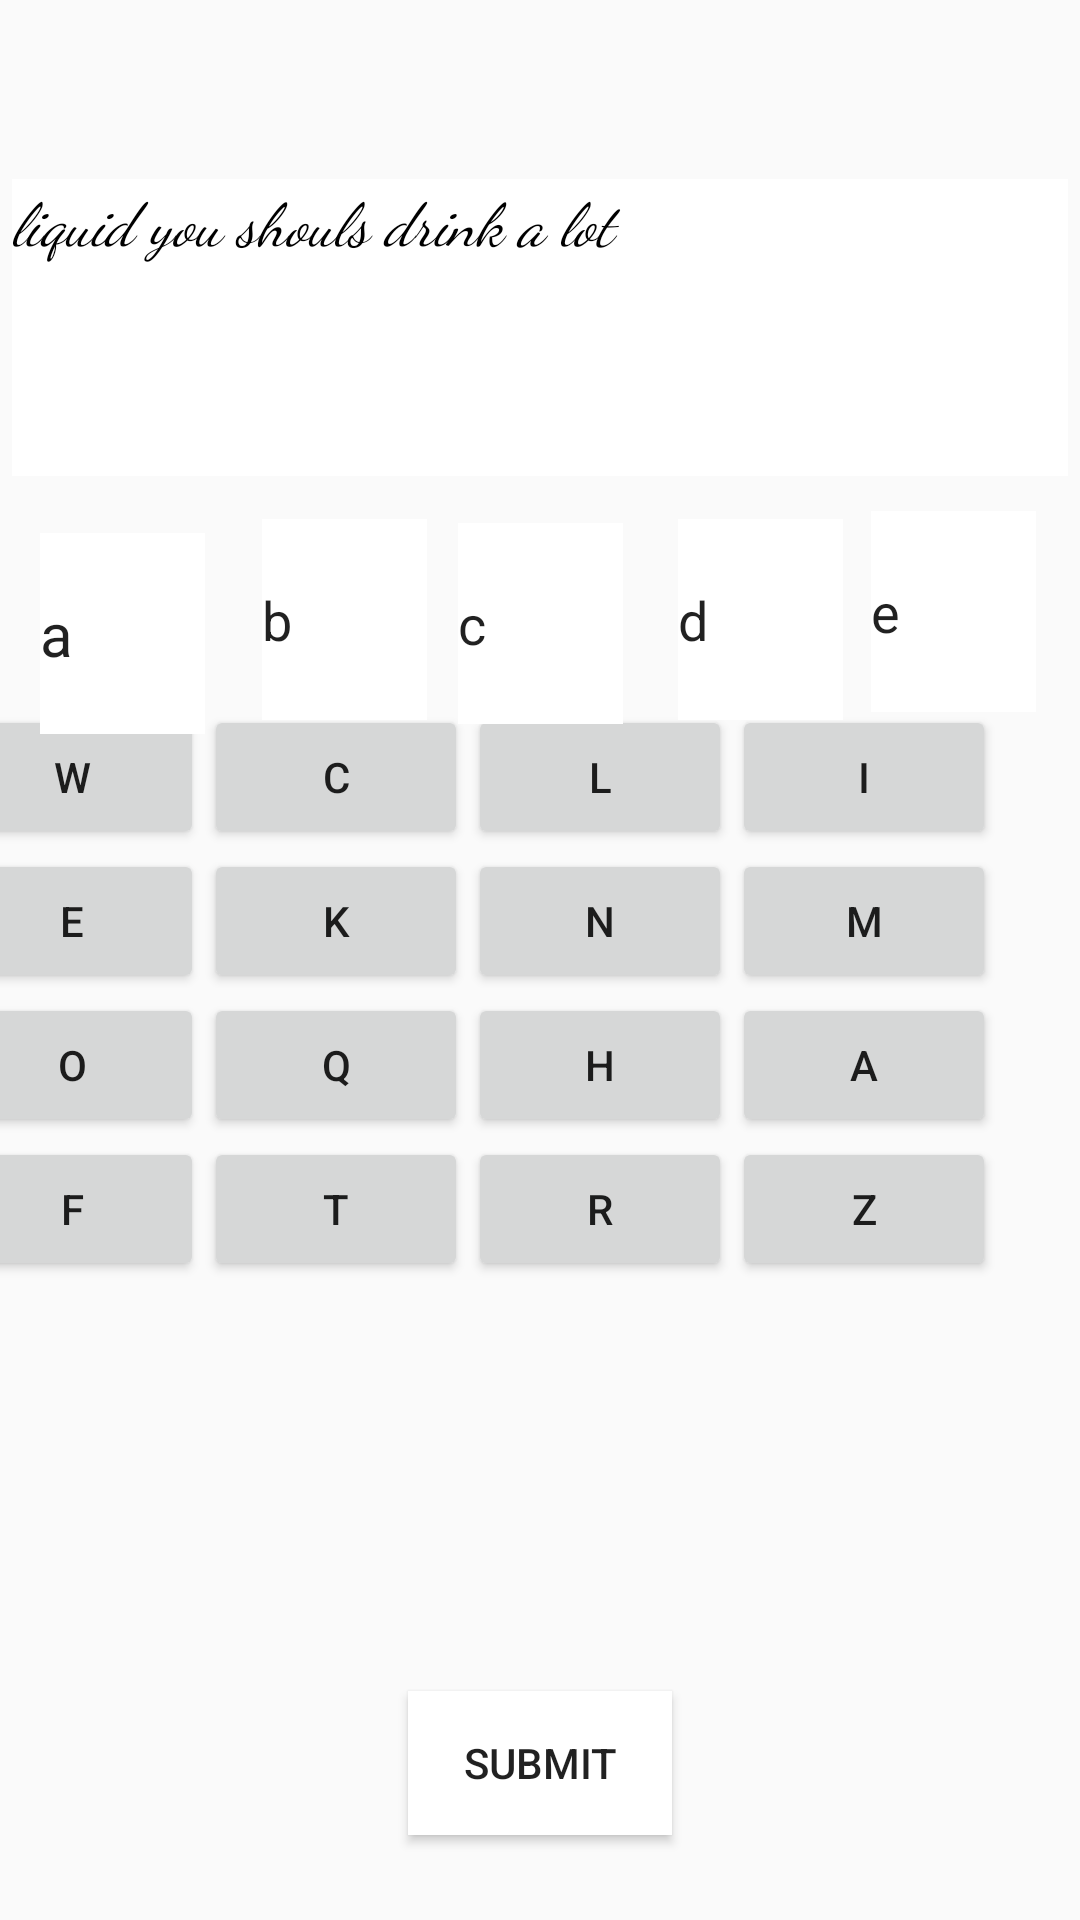

The Android layout XML behind this screen, and the referenced resources:
<!-- AndroidManifest.xml: application theme Theme.WordJumble -->
<!-- res/layout/activity_page3.xml -->
<?xml version="1.0" encoding="utf-8"?>
<androidx.constraintlayout.widget.ConstraintLayout xmlns:android="http://schemas.android.com/apk/res/android"
    xmlns:app="http://schemas.android.com/apk/res-auto"
    xmlns:tools="http://schemas.android.com/tools"
    android:layout_width="match_parent"
    android:layout_height="match_parent"
    android:background="@drawable/baclgroundwordjumble1"
    tools:context=".PAGE3">

    <GridLayout
        android:id="@+id/gridLayout"
        android:layout_width="401dp"
        android:layout_height="300dp"
        android:columnCount="4"

        android:rowCount="4"
        app:layout_constraintBottom_toBottomOf="parent"
        app:layout_constraintEnd_toEndOf="parent"
        app:layout_constraintStart_toStartOf="parent"
        app:layout_constraintTop_toTopOf="parent"
        app:layout_constraintVertical_bias="0.691">


        <Button
            android:id="@+id/W"
            android:layout_width="wrap_content"
            android:layout_height="wrap_content"

            android:layout_row="0"
            android:layout_column="0"
            android:text="@string/W" />

        <Button
            android:id="@+id/C"
            android:layout_width="wrap_content"
            android:layout_height="wrap_content"

            android:text="@string/C" />

        <Button
            android:id="@+id/L"
            android:layout_width="wrap_content"
            android:layout_height="wrap_content"

            android:text="@string/L" />

        <Button
            android:id="@+id/I"
            android:layout_width="wrap_content"
            android:layout_height="wrap_content"

            android:text="@string/I" />

        <Button
            android:id="@+id/E"
            android:layout_width="wrap_content"
            android:layout_height="wrap_content"

            android:text="@string/E" />

        <Button
            android:id="@+id/K"
            android:layout_width="wrap_content"
            android:layout_height="wrap_content"

            android:text="@string/K" />

        <Button
            android:id="@+id/N"
            android:layout_width="wrap_content"
            android:layout_height="wrap_content"

            android:text="@string/N" />

        <Button
            android:id="@+id/M"
            android:layout_width="wrap_content"
            android:layout_height="wrap_content"

            android:text="@string/M" />

        <Button
            android:id="@+id/O"
            android:layout_width="wrap_content"
            android:layout_height="wrap_content"

            android:text="@string/O" />

        <Button
            android:id="@+id/Q"
            android:layout_width="wrap_content"
            android:layout_height="wrap_content"

            android:text="@string/Q" />

        <Button
            android:id="@+id/H"
            android:layout_width="wrap_content"
            android:layout_height="wrap_content"

            android:text="@string/H" />

        <Button
            android:id="@+id/A"
            android:layout_width="wrap_content"
            android:layout_height="wrap_content"

            android:text="@string/A" />

        <Button
            android:id="@+id/F"
            android:layout_width="wrap_content"
            android:layout_height="wrap_content"

            android:text="@string/F" />

        <Button
            android:id="@+id/T"
            android:layout_width="wrap_content"
            android:layout_height="wrap_content"

            android:text="@string/T" />

        <Button
            android:id="@+id/R"
            android:layout_width="wrap_content"
            android:layout_height="wrap_content"

            android:text="@string/R" />

        <Button
            android:id="@+id/Z"
            android:layout_width="wrap_content"
            android:layout_height="wrap_content"

            android:text="@string/Z" />


    </GridLayout>

    <TextView
        android:id="@+id/textView2"
        android:layout_width="352dp"
        android:layout_height="99dp"
        android:background="@color/white"
        android:backgroundTint="@color/white"
        android:text="@string/clue2"
        android:fontFamily="cursive"
        android:textColor="@color/black"
        android:textSize="20sp"
        android:textStyle="italic"
        app:layout_constraintBottom_toBottomOf="parent"
        app:layout_constraintEnd_toEndOf="parent"
        app:layout_constraintHorizontal_bias="0.491"
        app:layout_constraintStart_toStartOf="parent"
        app:layout_constraintTop_toTopOf="parent"
        app:layout_constraintVertical_bias="0.11" />

    <Button
        android:id="@+id/button3"
        android:layout_width="wrap_content"
        android:layout_height="wrap_content"
        android:background="@color/white"
        android:text="@string/SUBMIT"
        app:layout_constraintBottom_toBottomOf="parent"
        app:layout_constraintEnd_toEndOf="parent"
        app:layout_constraintStart_toStartOf="parent"
        app:layout_constraintTop_toBottomOf="@+id/gridLayout" />

    <EditText
        android:id="@+id/answer"
        android:layout_width="55dp"
        android:layout_height="67dp"
        android:autofillHints="word"
        android:background="@color/white"
        android:ems="10"
        android:inputType="text"
        android:labelFor="@id/answer"
        android:text="@string/a"
        android:textSize="20sp"
        app:layout_constraintBottom_toBottomOf="parent"
        app:layout_constraintEnd_toEndOf="parent"
        app:layout_constraintHorizontal_bias="0.044"
        app:layout_constraintStart_toStartOf="parent"
        app:layout_constraintTop_toTopOf="parent"
        app:layout_constraintVertical_bias="0.31" />

    <EditText
        android:id="@+id/editTextText"
        android:layout_width="55dp"
        android:layout_height="67dp"
        android:autofillHints="word"
        android:background="@color/white"
        android:ems="10"
        android:inputType="text"
        android:text="@string/b"
        app:layout_constraintBottom_toBottomOf="parent"
        app:layout_constraintEnd_toEndOf="parent"
        app:layout_constraintHorizontal_bias="0.286"
        app:layout_constraintStart_toStartOf="parent"
        app:layout_constraintTop_toTopOf="@+id/textView2"
        app:layout_constraintVertical_bias="0.221" />

    <EditText
        android:id="@+id/editTextText2"
        android:layout_width="55dp"
        android:layout_height="67dp"
        android:autofillHints="word"
        android:background="@color/white"
        android:ems="10"
        android:inputType="text"
        android:text="@string/c"
        app:layout_constraintBottom_toBottomOf="parent"
        app:layout_constraintEnd_toEndOf="parent"
        app:layout_constraintStart_toStartOf="parent"
        app:layout_constraintTop_toTopOf="parent"
        app:layout_constraintVertical_bias="0.304" />

    <EditText
        android:id="@+id/editTextText3"
        android:layout_width="55dp"
        android:layout_height="67dp"
        android:autofillHints="word"
        android:background="@color/white"
        android:ems="10"
        android:inputType="text"
        android:text="@string/d"
        app:layout_constraintBottom_toBottomOf="parent"
        app:layout_constraintEnd_toEndOf="parent"
        app:layout_constraintHorizontal_bias="0.741"
        app:layout_constraintStart_toStartOf="parent"
        app:layout_constraintTop_toTopOf="parent"
        app:layout_constraintVertical_bias="0.302" />

    <EditText
        android:id="@+id/editTextText4"
        android:layout_width="55dp"
        android:layout_height="67dp"
        android:autofillHints="word"
        android:background="@color/white"
        android:ems="10"
        android:inputType="text"
        android:text="@string/e"
        app:layout_constraintBottom_toBottomOf="parent"
        app:layout_constraintEnd_toEndOf="parent"
        app:layout_constraintHorizontal_bias="0.952"
        app:layout_constraintStart_toStartOf="parent"
        app:layout_constraintTop_toTopOf="parent"
        app:layout_constraintVertical_bias="0.297" />



</androidx.constraintlayout.widget.ConstraintLayout>
<!-- resources referenced by this layout -->
<resources>
  <string name="A">A</string>
  <string name="C">C</string>
  <string name="E">E</string>
  <string name="F">F</string>
  <string name="H">H</string>
  <string name="I">I</string>
  <string name="K">K</string>
  <string name="L">L</string>
  <string name="M">M</string>
  <string name="N">N</string>
  <string name="O">O</string>
  <string name="Q">Q</string>
  <string name="R">R</string>
  <string name="SUBMIT">SUBMIT</string>
  <string name="T">T</string>
  <string name="W">W</string>
  <string name="Z">Z</string>
  <string name="a">a</string>
  <string name="b">b</string>
  <string name="c">c</string>
  <string name="clue2">liquid  you shouls drink a lot</string>
  <string name="d">d</string>
  <string name="e">e</string>
  <style name="Theme.WordJumble" parent="android:Theme.Material.Light.NoActionBar" />
  <!-- not gathered from this repository: default colours our renderer supplied (Android Studio template values) -->
  <color name="black">#FF000000</color>
  <color name="white">#FFFFFFFF</color>
</resources>
